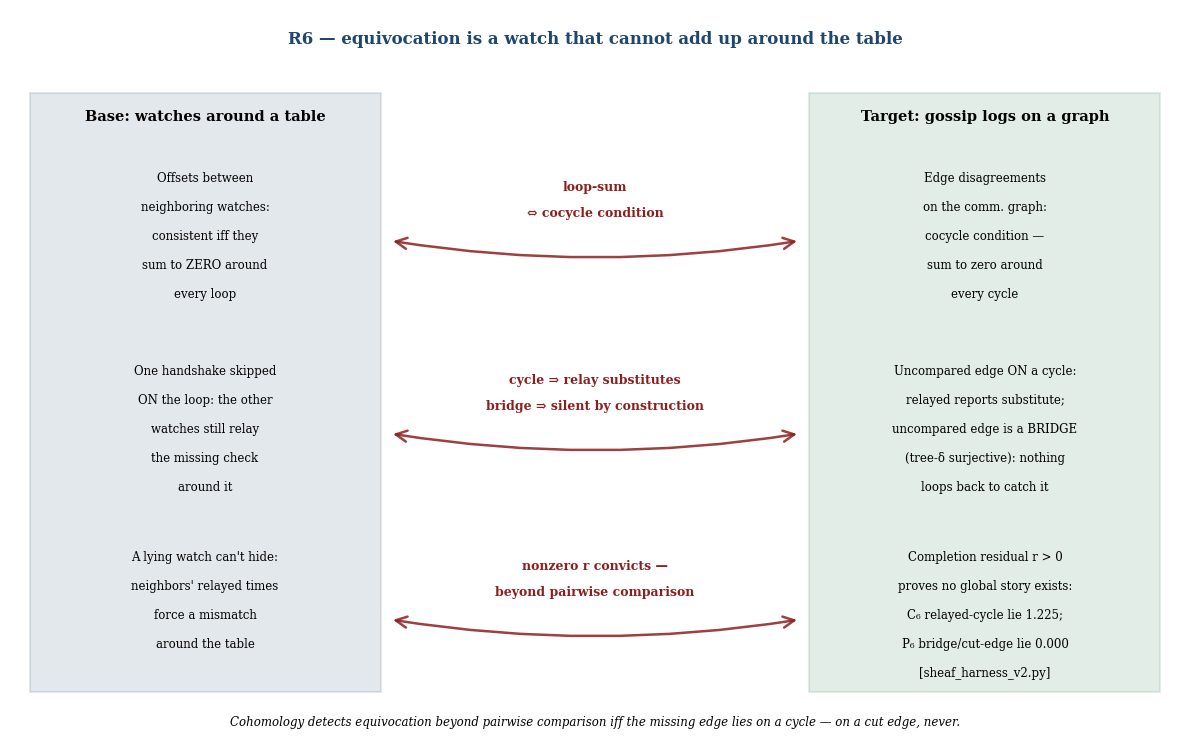

The matplotlib source for this figure: (Note: this script raises an exception after producing the figure.)
#!/usr/bin/env python3
"""
R6 Figures: sheaf verdict (cohomology of equivocation)
- r6_relation.png: RELATION-MAP (wristwatches → gossip cohomology)
- r6_regime.png: REGIME DIAGRAM (three topologies: cycle relayed, cut edge, severed edge)
"""

import numpy as np
import matplotlib.pyplot as plt
plt.rcParams['font.family'] = 'serif'  # match the LaTeX body's serif face, not matplotlib's sans default
from matplotlib.patches import Rectangle, FancyArrowPatch, Circle

# House colors (from task)
HARBORBLUE = (30/255, 70/255, 110/255)
SHIPRED = (140/255, 30/255, 30/255)
SEAGREEN = (31/255, 110/255, 70/255)
GREY = (0.5, 0.5, 0.5)

def create_relation_map():
    """
    Create r6_relation.png - the RELATION-MAP figure.
    Base: wristwatches around a table (loop-sum must be zero).
    Target: gossip logs on a communication graph (cocycle / completion residual).
    Three substantive rows carry the mapping: topology setup, cycle-vs-bridge
    fork, and the detection numbers — each row a labeled two-way arrow.
    """
    fig, ax = plt.subplots(figsize=(12, 7.6), dpi=150)
    ax.set_xlim(0, 12)
    ax.set_ylim(0, 10.6)
    ax.axis('off')

    ax.text(6, 10.3, "R6 — equivocation is a watch that cannot add up around the table",
            fontsize=12, weight='bold', ha='center', va='top', color=HARBORBLUE)

    # Base domain (left): wristwatches around a table
    ax.add_patch(Rectangle((0.2, 0.7), 3.6, 8.7, edgecolor=HARBORBLUE,
                           facecolor=HARBORBLUE, alpha=0.12, linewidth=1.5))
    ax.text(2.0, 9.05, "Base: watches around a table", fontsize=10.5, weight='bold',
            ha='center', va='center')

    # Target domain (right): gossip logs on a graph
    ax.add_patch(Rectangle((8.2, 0.7), 3.6, 8.7, edgecolor=SEAGREEN,
                           facecolor=SEAGREEN, alpha=0.12, linewidth=1.5))
    ax.text(10.0, 9.05, "Target: gossip logs on a graph", fontsize=10.5, weight='bold',
            ha='center', va='center')

    rows = [
        # (y, base lines, target lines, arrow label lines)
        (7.4,
         ["Offsets between", "neighboring watches:", "consistent iff they", "sum to ZERO around", "every loop"],
         ["Edge disagreements", "on the comm. graph:", "cocycle condition —", "sum to zero around", "every cycle"],
         ["loop-sum", "⇔ cocycle condition"]),
        (4.6,
         ["One handshake skipped", "ON the loop: the other", "watches still relay", "the missing check", "around it"],
         ["Uncompared edge ON a cycle:", "relayed reports substitute;", "uncompared edge is a BRIDGE", "(tree-δ surjective): nothing", "loops back to catch it"],
         ["cycle ⇒ relay substitutes", "bridge ⇒ silent by construction"]),
        (1.9,
         ["A lying watch can't hide:", "neighbors' relayed times", "force a mismatch", "around the table"],
         ["Completion residual r > 0", "proves no global story exists:", "C₆ relayed-cycle lie 1.225;", "P₆ bridge/cut-edge lie 0.000", "[sheaf_harness_v2.py]"],
         ["nonzero r convicts —", "beyond pairwise comparison"]),
    ]

    for y, base_lines, target_lines, label_lines in rows:
        for i, s in enumerate(base_lines):
            ax.text(2.0, y + 0.75 - 0.42 * i, s, fontsize=8.5, ha='center', va='center')
        for i, s in enumerate(target_lines):
            ax.text(10.0, y + 0.75 - 0.42 * i, s, fontsize=8.5, ha='center', va='center')
        arrow = FancyArrowPatch((3.9, y - 0.15), (8.1, y - 0.15), arrowstyle='<->',
                                connectionstyle="arc3,rad=0.08",
                                mutation_scale=20, linewidth=1.8, color=SHIPRED, alpha=0.85)
        ax.add_patch(arrow)
        for i, s in enumerate(label_lines):
            ax.text(6.0, y + 0.62 - 0.38 * i, s, fontsize=9, ha='center',
                    va='center', color=SHIPRED, weight='bold')

    ax.text(6.0, 0.25,
            "Cohomology detects equivocation beyond pairwise comparison iff the missing edge lies on a cycle — on a cut edge, never.",
            fontsize=8.5, ha='center', va='center', style='italic')

    plt.tight_layout()
    plt.savefig('/home/user/port-daddy/docs/harbor-research/figures/r6_relation.png',
                dpi=150, bbox_inches='tight')
    plt.close()


def draw_6node_cycle_graph(ax, title, edge_style_dict=None, annotation_text="",
                          annotation_color=SEAGREEN, annotation_weight='bold'):
    """
    Draw a 6-node cycle graph on axes ax.
    Nodes arranged in a hexagon.
    edge_style_dict: dict mapping (i,j) tuple to style ('normal', 'dashed', 'dotted')
    """
    # Set up axes
    ax.set_xlim(-1.5, 1.5)
    ax.set_ylim(-1.5, 1.5)
    ax.set_aspect('equal')
    ax.axis('off')

    # Title
    ax.text(0, 1.35, title, fontsize=9, ha='center', va='bottom', weight='bold')

    # Node positions (hexagon, cycle C6)
    angles = np.linspace(0, 2*np.pi, 7)  # 7 to close the circle
    radius = 1.0
    node_positions = {i: (radius * np.cos(angles[i]), radius * np.sin(angles[i]))
                      for i in range(6)}

    # Draw edges
    for i in range(6):
        j = (i + 1) % 6
        x0, y0 = node_positions[i]
        x1, y1 = node_positions[j]

        style = 'normal'
        if edge_style_dict:
            style = edge_style_dict.get((i, j), 'normal')

        if style == 'normal':
            ax.plot([x0, x1], [y0, y1], 'k-', linewidth=1.5, zorder=1)
        elif style == 'dashed':
            ax.plot([x0, x1], [y0, y1], 'k--', linewidth=1.5, zorder=1)
        elif style == 'dotted':
            ax.plot([x0, x1], [y0, y1], color=GREY, linestyle=':', linewidth=1.5, zorder=1)

    # Draw nodes
    for i in range(6):
        x, y = node_positions[i]
        circle = Circle((x, y), 0.12, color=HARBORBLUE, zorder=3, edgecolor='black', linewidth=0.8)
        ax.add_patch(circle)
        ax.text(x, y, str(i), fontsize=8, ha='center', va='center', color='white', weight='bold', zorder=4)

    # Annotation text
    if annotation_text:
        ax.text(0, -1.35, annotation_text, fontsize=8, ha='center', va='top',
               color=annotation_color, weight=annotation_weight)


def draw_path_graph(ax, title, edge_style_dict=None, annotation_text="",
                   annotation_color=SHIPRED, annotation_weight='bold'):
    """
    Draw a 6-node path graph (P6) on axes ax.
    Nodes arranged in a line.
    """
    ax.set_xlim(-1.5, 1.5)
    ax.set_ylim(-1.5, 1.5)
    ax.set_aspect('equal')
    ax.axis('off')

    # Title
    ax.text(0, 1.35, title, fontsize=9, ha='center', va='bottom', weight='bold')

    # Node positions (linear path)
    node_positions = {i: ((i - 2.5) * 0.4, 0) for i in range(6)}

    # Draw edges
    for i in range(5):
        j = i + 1
        x0, y0 = node_positions[i]
        x1, y1 = node_positions[j]

        style = 'normal'
        if edge_style_dict:
            style = edge_style_dict.get((i, j), 'normal')

        if style == 'normal':
            ax.plot([x0, x1], [y0, y1], 'k-', linewidth=1.5, zorder=1)
        elif style == 'dashed':
            ax.plot([x0, x1], [y0, y1], 'k--', linewidth=1.5, zorder=1)
        elif style == 'dotted':
            ax.plot([x0, x1], [y0, y1], color=GREY, linestyle=':', linewidth=1.5, zorder=1)

    # Draw nodes
    for i in range(6):
        x, y = node_positions[i]
        circle = Circle((x, y), 0.12, color=HARBORBLUE, zorder=3, edgecolor='black', linewidth=0.8)
        ax.add_patch(circle)
        ax.text(x, y, str(i), fontsize=8, ha='center', va='center', color='white', weight='bold', zorder=4)

    # Annotation text
    if annotation_text:
        ax.text(0, -1.35, annotation_text, fontsize=8, ha='center', va='top',
               color=annotation_color, weight=annotation_weight)


def create_regime_diagram():
    """
    Create r6_regime.png - the REGIME DIAGRAM figure.
    Three panels in one row (3 subplots):
    (a) C6 cycle with edge (0,1) dashed (relayed) → seagreen annotation "residual 1.225, detected (200/200 cohomology-only)"
    (b) P6 path with bridge edge (0,5) dashed → shipred annotation "cut edge: residual 0.000, provably silent"
    (c) C6 cycle with edge (0,1) dotted grey (severed) → grey annotation "severed: provably dark (0/200)"

    Shared title: "R6 regime — detection requires a cycle AND relayed reports; cut edges silent, severed edges dark [internal, sheaf_harness_v2.py]"
    """
    fig, axes = plt.subplots(1, 3, figsize=(13, 4.5), dpi=150)

    # Panel (a): C6 with relayed edge (0,1) dashed
    edge_style_a = {(0, 1): 'dashed'}
    draw_6node_cycle_graph(axes[0], "(a) cycle C₆ relayed",
                          edge_style_dict=edge_style_a,
                          annotation_text="residual 1.225\ndetected (200/200\ncohomology-only)",
                          annotation_color=SEAGREEN,
                          annotation_weight='bold')

    # Panel (b): P6 path with bridge (0,5) dashed [note: in a path there's no edge (0,5), so we show (4,5) as dashed bridge]
    # Actually for a path, the "bridge" would be showing it as dashed. Let me think...
    # P6 is a path: 0-1-2-3-4-5. The dashed edge shows the uncompared one, let's make it (4,5)
    edge_style_b = {(4, 5): 'dashed'}
    draw_path_graph(axes[1], "(b) path P₆ bridge",
                   edge_style_dict=edge_style_b,
                   annotation_text="cut edge:\nresidual 0.000\nprovably silent",
                   annotation_color=SHIPRED,
                   annotation_weight='bold')

    # Panel (c): C6 with severed edge (0,1) dotted grey
    edge_style_c = {(0, 1): 'dotted'}
    draw_6node_cycle_graph(axes[2], "(c) cycle C₆ severed",
                          edge_style_dict=edge_style_c,
                          annotation_text="severed:\nprovably dark\n(0/200)",
                          annotation_color=GREY,
                          annotation_weight='bold')

    # Shared title
    fig.suptitle("R6 regime — detection requires a cycle AND relayed reports; cut edges silent, severed edges dark [internal, sheaf_harness_v2.py]",
                fontsize=11, weight='bold', y=0.98)

    plt.tight_layout(rect=[0, 0, 1, 0.96])
    plt.savefig('/home/user/port-daddy/docs/harbor-research/figures/r6_regime.png',
                dpi=150, bbox_inches='tight')
    plt.close()


if __name__ == '__main__':
    # Set seed for deterministic output
    np.random.seed(20260816)

    create_relation_map()
    create_regime_diagram()
    print("R6 figures created successfully.")
